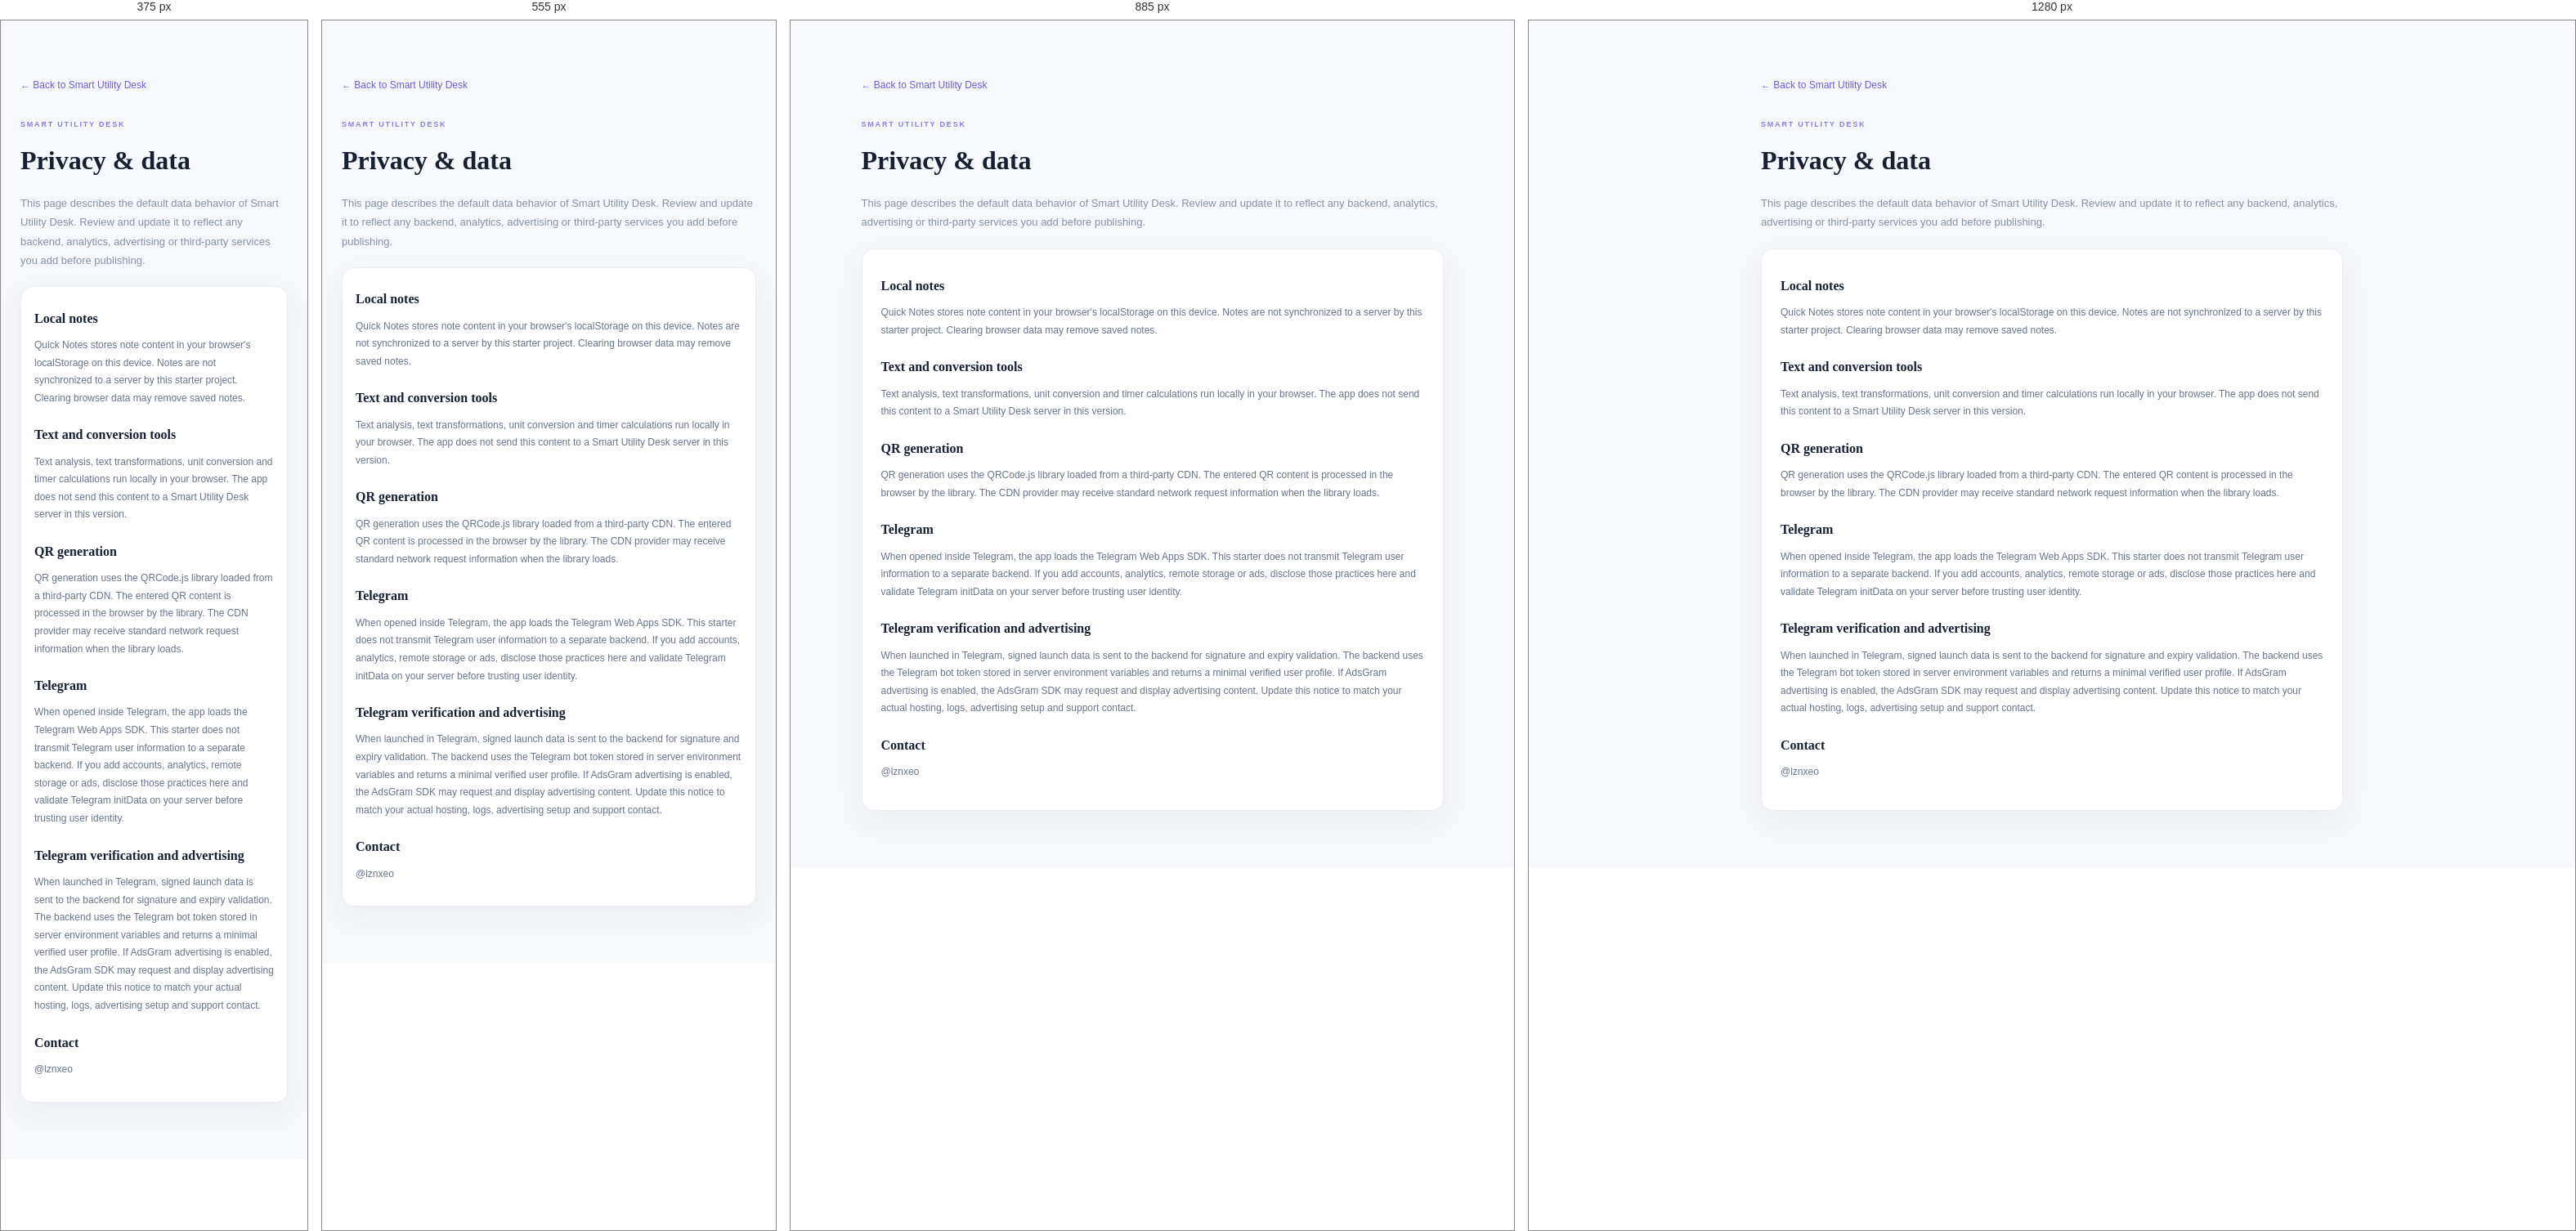
Rendered at 375 px, 555 px, 885 px and 1280 px, left to right.

<!-- file: privacy.html -->
<!doctype html>
<html lang="en"><head><meta charset="utf-8"><meta name="viewport" content="width=device-width,initial-scale=1"><meta name="theme-color" content="#111c30"><title>Privacy — Smart Utility Desk</title><link rel="stylesheet" href="css/style.css"><link rel="stylesheet" href="css/responsive.css"></head>
<body><main style="max-width:760px;margin:45px auto;padding:24px"><a href="index.html" style="color:#705be0;text-decoration:none;font-size:12px">← Back to Smart Utility Desk</a><p class="eyebrow" style="margin-top:35px">SMART UTILITY DESK</p><h1 style="font:800 32px Manrope">Privacy & data</h1><p style="color:#8792a3;line-height:1.8;font-size:13px">This page describes the default data behavior of Smart Utility Desk. Review and update it to reflect any backend, analytics, advertising or third-party services you add before publishing.</p><section class="workspace-card" style="margin-top:20px"><h2 style="font:700 16px Manrope">Local notes</h2><p style="font-size:12px;line-height:1.8;color:#687489">Quick Notes stores note content in your browser's localStorage on this device. Notes are not synchronized to a server by this starter project. Clearing browser data may remove saved notes.</p><h2 style="font:700 16px Manrope;margin-top:25px">Text and conversion tools</h2><p style="font-size:12px;line-height:1.8;color:#687489">Text analysis, text transformations, unit conversion and timer calculations run locally in your browser. The app does not send this content to a Smart Utility Desk server in this version.</p><h2 style="font:700 16px Manrope;margin-top:25px">QR generation</h2><p style="font-size:12px;line-height:1.8;color:#687489">QR generation uses the QRCode.js library loaded from a third-party CDN. The entered QR content is processed in the browser by the library. The CDN provider may receive standard network request information when the library loads.</p><h2 style="font:700 16px Manrope;margin-top:25px">Telegram</h2><p style="font-size:12px;line-height:1.8;color:#687489">When opened inside Telegram, the app loads the Telegram Web Apps SDK. This starter does not transmit Telegram user information to a separate backend. If you add accounts, analytics, remote storage or ads, disclose those practices here and validate Telegram initData on your server before trusting user identity.</p><h2 style="font:700 16px Manrope;margin-top:25px">Telegram verification and advertising</h2><p style="font-size:12px;line-height:1.8;color:#687489">When launched in Telegram, signed launch data is sent to the backend for signature and expiry validation. The backend uses the Telegram bot token stored in server environment variables and returns a minimal verified user profile. If AdsGram advertising is enabled, the AdsGram SDK may request and display advertising content. Update this notice to match your actual hosting, logs, advertising setup and support contact.</p><h2 style="font:700 16px Manrope;margin-top:25px">Contact</h2><p style="font-size:12px;line-height:1.8;color:#687489">@lznxeo</p></section></main></body></html>


/* @media block from style.css */
@media(max-width:720px){.ad-integration-card{align-items:flex-start;flex-direction:column}.ad-actions{justify-content:flex-start}.ad-actions .inline-feedback{text-align:left}}

/* @media block from responsive.css */
@media(max-width:1050px){.main-content{padding:0 28px}.sidebar{width:220px}.main-content{margin-left:220px}.tool-grid{grid-template-columns:repeat(2,1fr)}.stat-foot{display:none}}

/* @media block from responsive.css */
@media(max-width:720px){.sidebar{position:fixed;inset:auto 0 0;width:100%;height:67px;padding:5px 7px;background:#111c30;display:block}.brand,.sidebar-label,.sidebar-bottom{display:none}.nav-list{height:100%;display:flex;justify-content:space-around;align-items:center;gap:0}.nav-item{flex:1;min-width:0;display:flex;flex-direction:column;justify-content:center;gap:3px;padding:6px 2px;font-size:8px;border-radius:8px;white-space:nowrap}.nav-icon{font-size:16px}.nav-item.active{box-shadow:inset 0 2px #8d7cff}.main-content{margin-left:0;padding:0 17px 85px}.topbar{height:62px}.breadcrumb{display:none}.mobile-brand{display:flex;align-items:center;gap:8px;font:700 12px Manrope}.mobile-brand .brand-mark{width:29px;height:29px;border-radius:9px;font-size:15px}.top-actions{gap:8px}.local-badge{font-size:0;padding:8px}.local-badge i{margin:0}.avatar{width:29px;height:29px}.view{padding-top:28px}.welcome-row{align-items:flex-start}.welcome-row h1{font-size:28px}.date-card{min-width:105px;padding:10px}.date-card strong{font-size:11px}.date-card span:nth-child(2){font-size:7px}.subheading{font-size:11px}.stats-grid{gap:8px;margin-bottom:28px}.stat-card{padding:11px 9px;gap:7px;min-height:70px}.stat-symbol{width:28px;height:28px;font-size:14px}.stat-card small{font-size:8px}.stat-card strong{font-size:11px}.tool-grid{gap:9px}.tool-card{min-height:145px;padding:13px}.tool-card-title{font-size:11px}.tool-card-desc{font-size:9px}.tool-emoji{width:30px;height:30px;margin-bottom:10px}.section-heading h2{font-size:16px}.workspace-card{padding:16px}.page-intro h1{font-size:27px}.page-intro{margin-bottom:18px}.metrics-row{grid-template-columns:repeat(2,1fr);row-gap:13px}.action-grid{grid-template-columns:repeat(2,1fr)}.notes-layout,.time-tools-grid,.qr-layout{grid-template-columns:1fr}.conversion-grid{gap:7px;grid-template-columns:1fr 22px 1fr}.result-summary{flex-wrap:wrap}.result-summary strong{font-size:11px}.timer-display{font-size:41px}.stopwatch-display{margin:22px 0}.app-footer{padding-bottom:15px;font-size:7px}.bottom-note{align-items:flex-start}.nav-item:nth-child(1){display:none}.nav-item{font-size:8px}.nav-list .nav-item{max-width:20%}}

/* @media block from responsive.css */
@media(max-width:390px){.main-content{padding-left:12px;padding-right:12px}.welcome-row h1{font-size:24px}.date-card{min-width:92px}.tool-card{min-height:150px}.nav-item{font-size:7px}.top-actions .local-badge{display:none}}